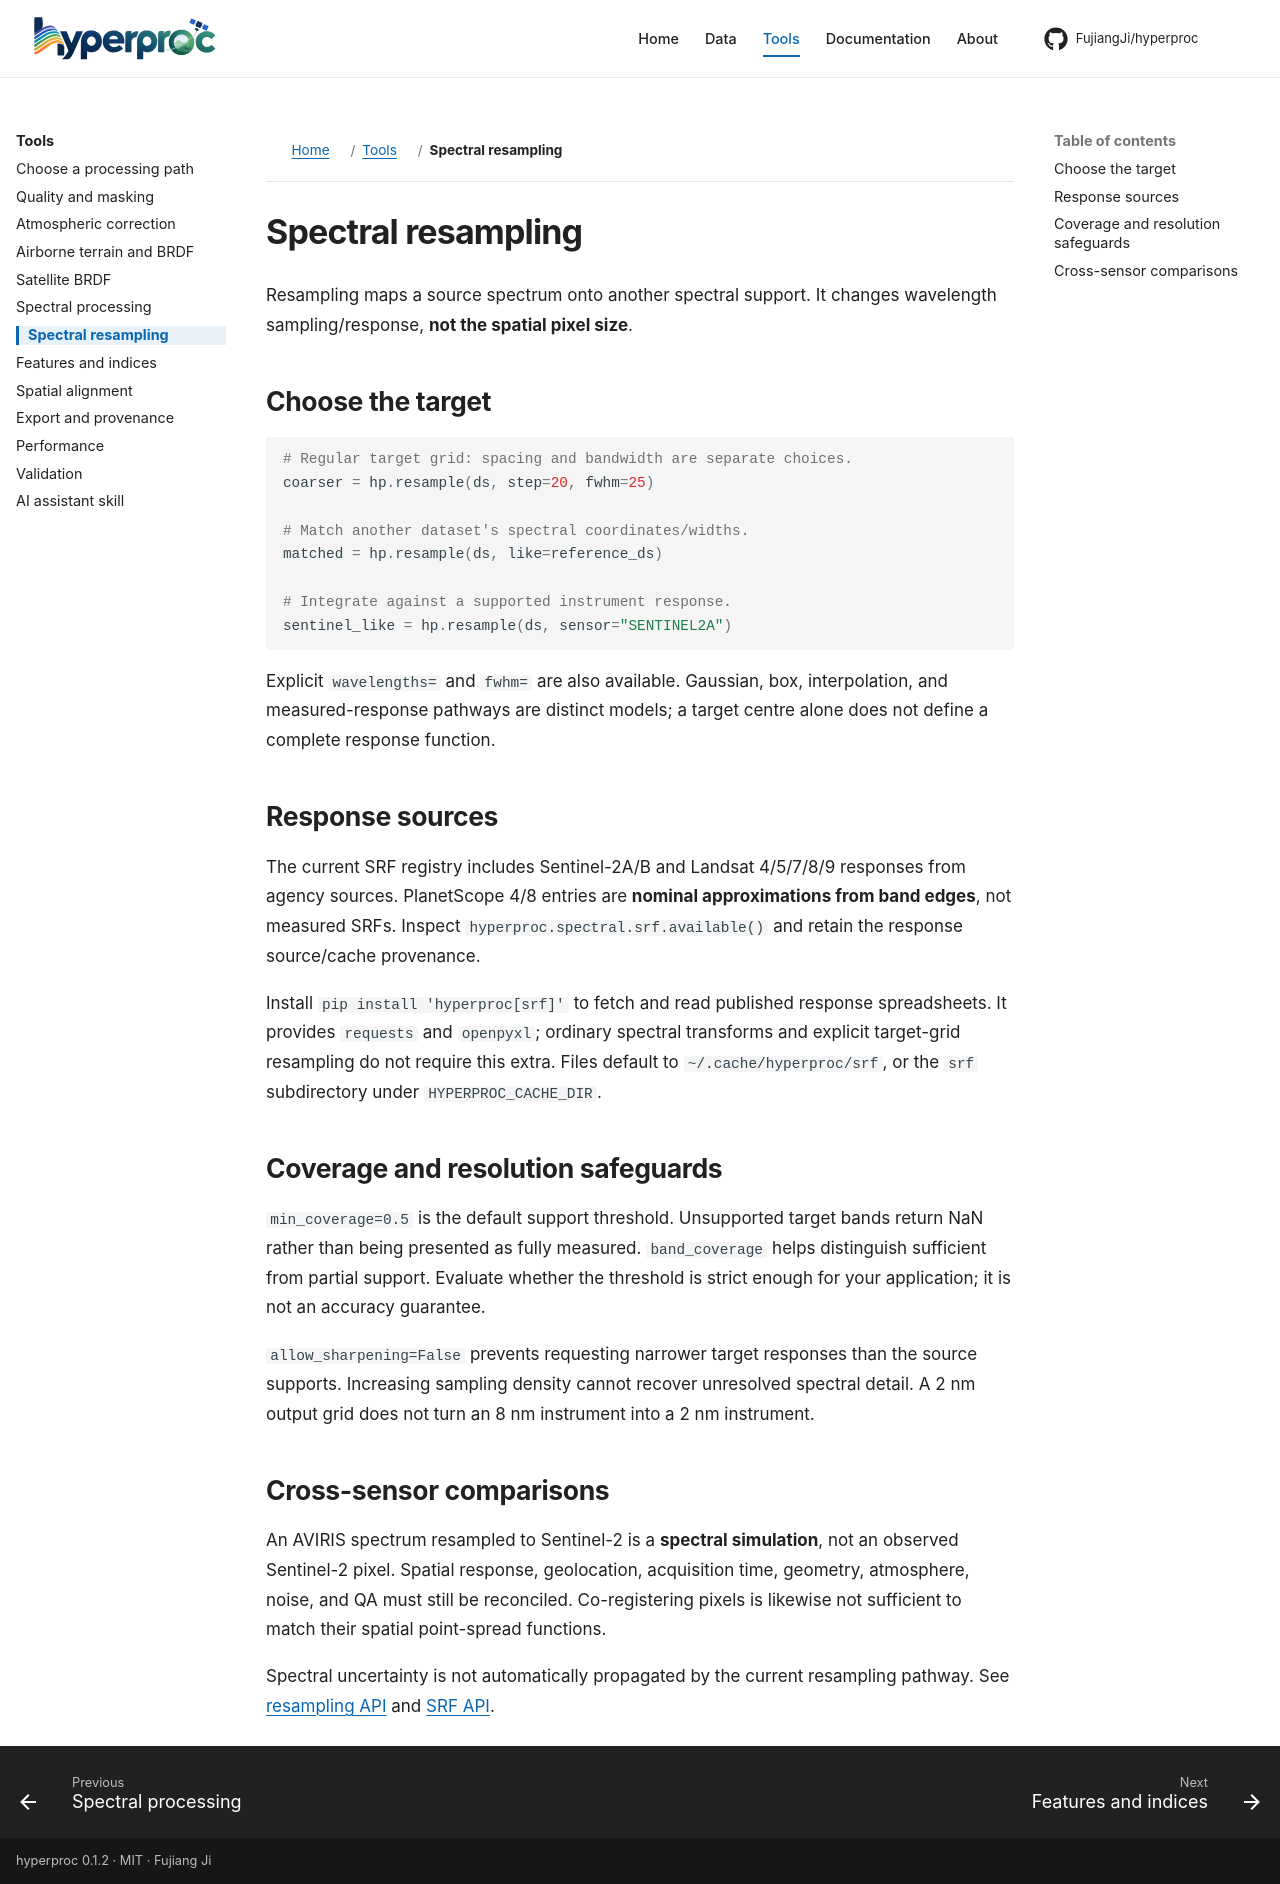

repository: FujiangJi/hyperproc · page: workflows/resampling/index.html · generator: mkdocs

# Spectral resampling

Resampling maps a source spectrum onto another spectral support. It changes wavelength sampling/response, **not the spatial pixel size**.

## Choose the target

```python
# Regular target grid: spacing and bandwidth are separate choices.
coarser = hp.resample(ds, step=20, fwhm=25)

# Match another dataset's spectral coordinates/widths.
matched = hp.resample(ds, like=reference_ds)

# Integrate against a supported instrument response.
sentinel_like = hp.resample(ds, sensor="SENTINEL2A")
```

Explicit `wavelengths=` and `fwhm=` are also available. Gaussian, box, interpolation, and measured-response pathways are distinct models; a target centre alone does not define a complete response function.

## Response sources

The current SRF registry includes Sentinel-2A/B and Landsat 4/5/7/8/9 responses from agency sources. PlanetScope 4/8 entries are **nominal approximations from band edges**, not measured SRFs. Inspect `hyperproc.spectral.srf.available()` and retain the response source/cache provenance.

Install `pip install 'hyperproc[srf]'` to fetch and read published response
spreadsheets. It provides `requests` and `openpyxl`; ordinary spectral
transforms and explicit target-grid resampling do not require this extra.
Files default to `~/.cache/hyperproc/srf`, or the `srf` subdirectory under
`HYPERPROC_CACHE_DIR`.

## Coverage and resolution safeguards

`min_coverage=0.5` is the default support threshold. Unsupported target bands return NaN rather than being presented as fully measured. `band_coverage` helps distinguish sufficient from partial support. Evaluate whether the threshold is strict enough for your application; it is not an accuracy guarantee.

`allow_sharpening=False` prevents requesting narrower target responses than the source supports. Increasing sampling density cannot recover unresolved spectral detail. A 2 nm output grid does not turn an 8 nm instrument into a 2 nm instrument.

## Cross-sensor comparisons

An AVIRIS spectrum resampled to Sentinel-2 is a **spectral simulation**, not an observed Sentinel-2 pixel. Spatial response, geolocation, acquisition time, geometry, atmosphere, noise, and QA must still be reconciled. Co-registering pixels is likewise not sufficient to match their spatial point-spread functions.

Spectral uncertainty is not automatically propagated by the current resampling pathway. See [resampling API](../api/hyperproc-spectral-resampling.md) and [SRF API](../api/hyperproc-spectral-srf.md).
